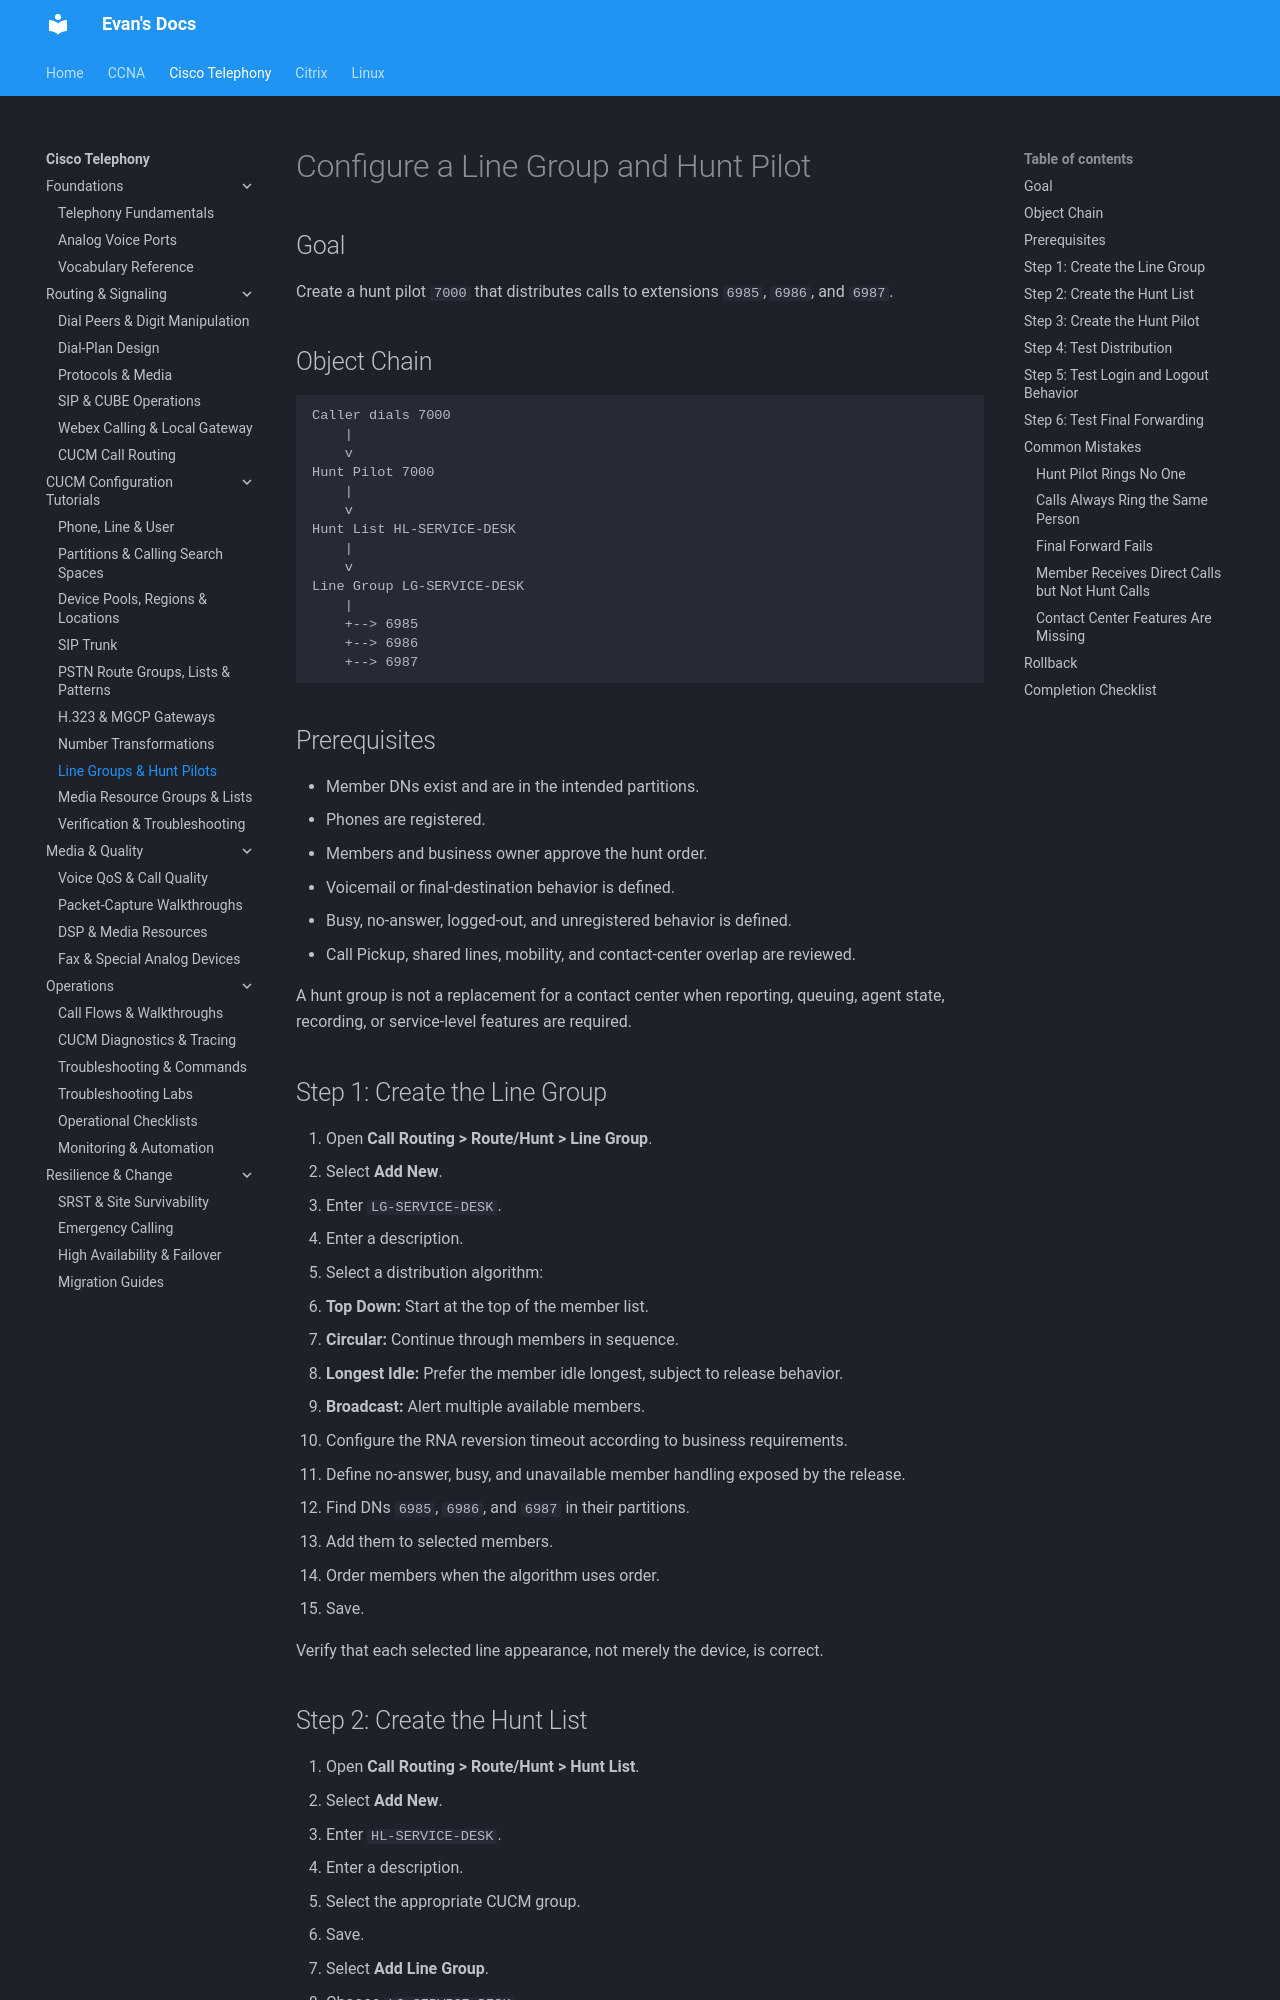

repository: evanhumphry/docs · page: cisco-telephony/cucm-tutorials/hunt-groups/index.html · generator: mkdocs

# Configure a Line Group and Hunt Pilot

## Goal

Create a hunt pilot `7000` that distributes calls to extensions `6985`, `6986`, and `6987`.

## Object Chain

```text
Caller dials 7000
    |
    v
Hunt Pilot 7000
    |
    v
Hunt List HL-SERVICE-DESK
    |
    v
Line Group LG-SERVICE-DESK
    |
    +--> 6985
    +--> 6986
    +--> 6987
```

## Prerequisites

- Member DNs exist and are in the intended partitions.
- Phones are registered.
- Members and business owner approve the hunt order.
- Voicemail or final-destination behavior is defined.
- Busy, no-answer, logged-out, and unregistered behavior is defined.
- Call Pickup, shared lines, mobility, and contact-center overlap are reviewed.

A hunt group is not a replacement for a contact center when reporting, queuing, agent state, recording, or service-level features are required.

## Step 1: Create the Line Group

1. Open **Call Routing > Route/Hunt > Line Group**.
2. Select **Add New**.
3. Enter `LG-SERVICE-DESK`.
4. Enter a description.
5. Select a distribution algorithm:
   - **Top Down:** Start at the top of the member list.
   - **Circular:** Continue through members in sequence.
   - **Longest Idle:** Prefer the member idle longest, subject to release behavior.
   - **Broadcast:** Alert multiple available members.
6. Configure the RNA reversion timeout according to business requirements.
7. Define no-answer, busy, and unavailable member handling exposed by the release.
8. Find DNs `6985`, `6986`, and `6987` in their partitions.
9. Add them to selected members.
10. Order members when the algorithm uses order.
11. Save.

Verify that each selected line appearance, not merely the device, is correct.

## Step 2: Create the Hunt List

1. Open **Call Routing > Route/Hunt > Hunt List**.
2. Select **Add New**.
3. Enter `HL-SERVICE-DESK`.
4. Enter a description.
5. Select the appropriate CUCM group.
6. Save.
7. Select **Add Line Group**.
8. Choose `LG-SERVICE-DESK`.
9. Save.
10. Add additional line groups only when a tiered escalation design requires them.
11. Confirm the hunt list is enabled or active according to the release interface.
